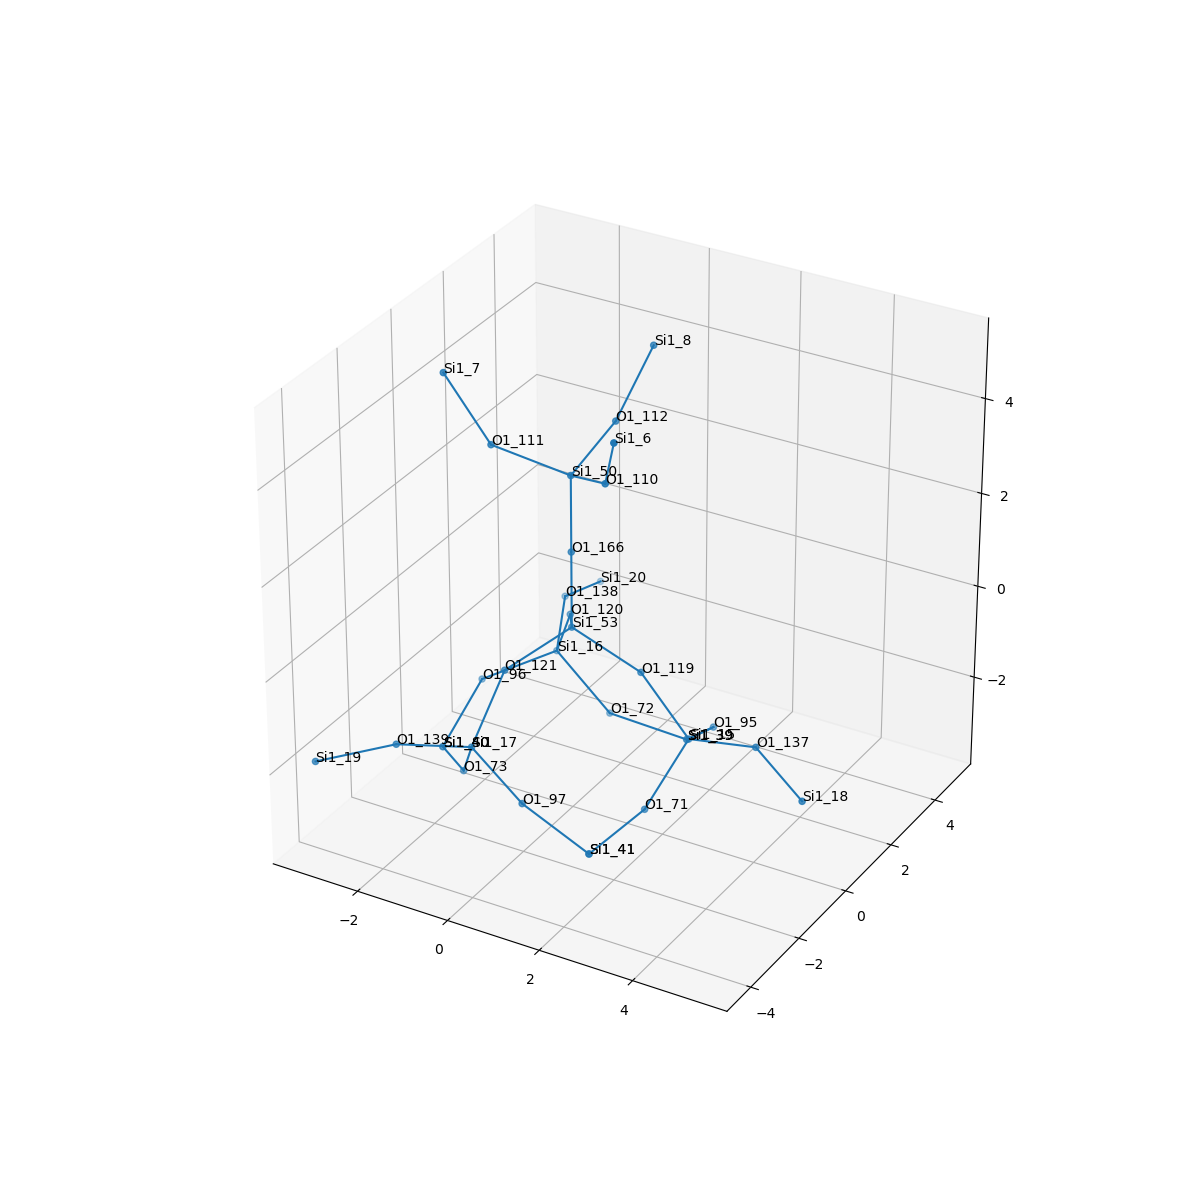

Data behind this chart, as committed beside it:
, neighbor_num, isite, atom, x, y, z, front_index
0, 0, 53, Si1, 0.0, 0.0, 0.0, 
1, 1, 166, O1, 0.0, 0.0, 1.607, 0.0
2, 1, 120, O1, -0.7587, 1.314, -0.5391, 0.0
3, 1, 121, O1, -0.7587, -1.314, -0.5391, 0.0
4, 1, 119, O1, 1.517, 0.0, -0.5391, 0.0
5, 2, 50, Si1, 0.0, 0.0, 3.214, 1.0
6, 2, 16, Si1, -1.438, 1.976, -1.84, 2.0
7, 2, 17, Si1, -0.9927, -2.233, -1.84, 3.0
8, 2, 15, Si1, 2.431, 0.257, -1.84, 4.0
9, 3, 110, O1, 1.229, -0.8906, 3.753, 5.0
10, 3, 112, O1, 0.157, 1.509, 3.753, 5.0
11, 3, 111, O1, -1.386, -0.6186, 3.753, 5.0
12, 3, 138, O1, -2.041, 3.419, -1.459, 6.0
13, 3, 72, O1, -0.3297, 2.145, -2.996, 6.0
14, 3, 96, O1, -2.62, 1.021, -2.372, 6.0
15, 3, 97, O1, 0.4255, -2.78, -2.372, 7.0
16, 3, 73, O1, -1.693, -1.358, -2.996, 7.0
17, 3, 139, O1, -1.941, -3.477, -1.459, 7.0
18, 3, 137, O1, 3.982, 0.05804, -1.459, 8.0
19, 3, 71, O1, 2.023, -0.7872, -2.996, 8.0
20, 3, 95, O1, 2.195, 1.758, -2.372, 8.0
21, 4, 6, Si1, 1.817, -1.635, 5.054, 9.0
22, 4, 8, Si1, 0.5072, 2.391, 5.054, 10.0
23, 4, 7, Si1, -2.324, -0.7562, 5.054, 11.0
24, 4, 20, Si1, -2.079, 4.983, -1.84, 12.0
25, 4, 39, Si1, 1.188, 2.561, -3.338, 13.0
26, 4, 40, Si1, -2.812, -0.252, -3.338, 14.0
27, 4, 41, Si1, 1.624, -2.309, -3.338, 15.0
28, 4, 40, Si1, -2.812, -0.252, -3.338, 16.0
29, 4, 19, Si1, -3.276, -4.291, -1.84, 17.0
30, 4, 18, Si1, 5.354, -0.6912, -1.84, 18.0
31, 4, 41, Si1, 1.624, -2.309, -3.338, 19.0
32, 4, 39, Si1, 1.188, 2.561, -3.338, 20.0
